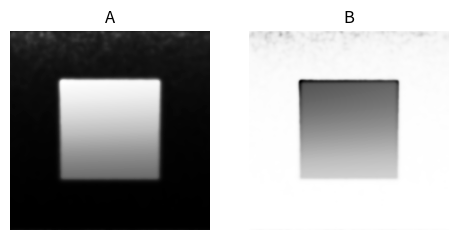

Recreate this plot in Python.
# Adapted from:
# https://github.com/benmaier/reaction-diffusion

# import necessary libraries
import numpy as np
import matplotlib.pyplot as pl

# for the animation
import matplotlib.animation as animation
from matplotlib.colors import Normalize

# ============ define relevant functions =============

def interp(a, b, x):
    return a + (b - a) * x

def xy_to_kf(x, y):
    ''' 
    Implemented map function from Karl Sims RD Tool 
    https://karlsims.com/rdtool.html
    '''
    y1 = y * 0.5 + 0.5
    f = interp(0.002, 0.12, y1)
    s = np.sqrt(f) * 0.5 - f
    x1 = x * interp(1, (y - 0.32) * (y - 0.32), 0.6) * 0.5 + 0.5
    k0 = interp(-0.003, 0.0115, x1)
    k1 = interp(-0.0048, -0.0031, x1)
    k = s + interp(k0, k1, y1)
    return k, f

# an efficient function to compute a mean over neighboring cells
def apply_laplacian(mat):
    """This function applies a discretized Laplacian
    in periodic boundary conditions to a matrix
    For more information see 
    https://en.wikipedia.org/wiki/Discrete_Laplace_operator#Implementation_via_operator_discretization
    """

    # the cell appears 4 times in the formula to compute
    # the total difference
    neigh_mat = -4*mat.copy()

    # Each direct neighbor on the lattice is counted in
    # the discrete difference formula
    neighbors = [ 
                    ( 1.0,  (-1, 0) ),
                    ( 1.0,  ( 0,-1) ),
                    ( 1.0,  ( 0, 1) ),
                    ( 1.0,  ( 1, 0) ),
                    # ( 0.05,  (-1, 1) ),
                    # ( 0.05,  (-1, -1) ),
                    # ( 0.05,  (1, 1) ),
                    # ( 0.05,  (1, -1) ),
                ]

    # shift matrix according to demanded neighbors                    # (-1.0,  ( 0, 0) ),

    # and add to this cell with corresponding weight
    for weight, neigh in neighbors:
        neigh_mat += weight * np.roll(mat, neigh, (1,0))

    return neigh_mat


def update(A, B, DA, DB, f, k, delta_t):
    """Apply the Gray-Scott update formula"""

    # compute the diffusion part of the update
    diff_A = DA * apply_laplacian(A)
    diff_B = DB * apply_laplacian(B)
    
    # Apply chemical reaction
    reaction = A*B**2
    diff_A -= reaction
    diff_B += reaction

    # Apply birth/death
    diff_A += f * (1-A)
    diff_B -= (k+f) * B

    A += diff_A * delta_t
    B += diff_B * delta_t

    return A, B

def get_initial_A_and_B(N, random_influence = 0.1):
    """get the initial chemical concentrations"""

    # get initial homogeneous concentrations
    A = (1-random_influence) * np.ones((N,N))
    B = np.zeros((N,N))

    # put some noise on there
    A += random_influence * np.random.random((N,N))
    B += random_influence * np.random.random((N,N))

    # get center and radius for initial disturbance
    N2, r = N//2, 50

    # apply initial disturbance
    A[N2-r:N2+r, N2-r:N2+r] = 0.50
    B[N2-r:N2+r, N2-r:N2+r] = 0.25

    return A, B

def get_initial_artists(A, B):
    """return the matplotlib artists for animation"""
    fig, ax = pl.subplots(1,2,figsize=(5.65,3))
    imA = ax[0].imshow(A, animated=True,vmin=0,cmap='Greys')
    imB = ax[1].imshow(B, animated=True,vmax=1,cmap='Greys')
    ax[0].axis('off')
    ax[1].axis('off')
    ax[0].set_title('A')
    ax[1].set_title('B')

    return fig, imA, imB

def updatefig(frame_id,updates_per_frame,*args):
    """Takes care of the matplotlib-artist update in the animation"""

    # update x times before updating the frame
    for u in range(updates_per_frame):
        A, B = update(*args)

    # update the frame
    imA.set_array(A)
    imB.set_array(B)

    # # renormalize the colors
    imA.set_norm(Normalize(vmin=np.amin(A),vmax=np.amax(A)))
    imB.set_norm(Normalize(vmin=np.amin(B),vmax=np.amax(B)))

    # return the updated matplotlib objects
    return imA, imB

# =========== define model parameters ==========

# update in time
delta_t = 1.0

# Diffusion coefficients
DA = 0.16
DB = 0.08

# define birth/death rates
f = 0.01215
k = 0.0412

# grid size
N = 200

# intialize the figures
A, B = get_initial_A_and_B(N)
fig, imA, imB = get_initial_artists(A, B)

# initialise the map
kM = np.zeros_like(A)
fM = np.zeros_like(B)

for i, y in enumerate(np.linspace(-1, 1, A.shape[0])):
    for j, x in enumerate(np.linspace(-1, 1, A.shape[0])):
        k_, f_ = xy_to_kf(x, y)
        kM[i, j] = k_
        fM[i, j] = f_

# how many updates should be computed before a new frame is drawn
updates_per_frame = 10

# these are the arguments which have to passed to the update function
animation_arguments = (updates_per_frame, A, B, DA, DB, fM, kM, delta_t)

# start the animation
ani = animation.FuncAnimation(fig, #matplotlib figure
                              updatefig, # function that takes care of the update
                              fargs=animation_arguments, # arguments to pass to this function
                              interval=1, # update every `interval` milliseconds
                              blit=True, # optimize the drawing update 
                              )

# show the animation
pl.show()
